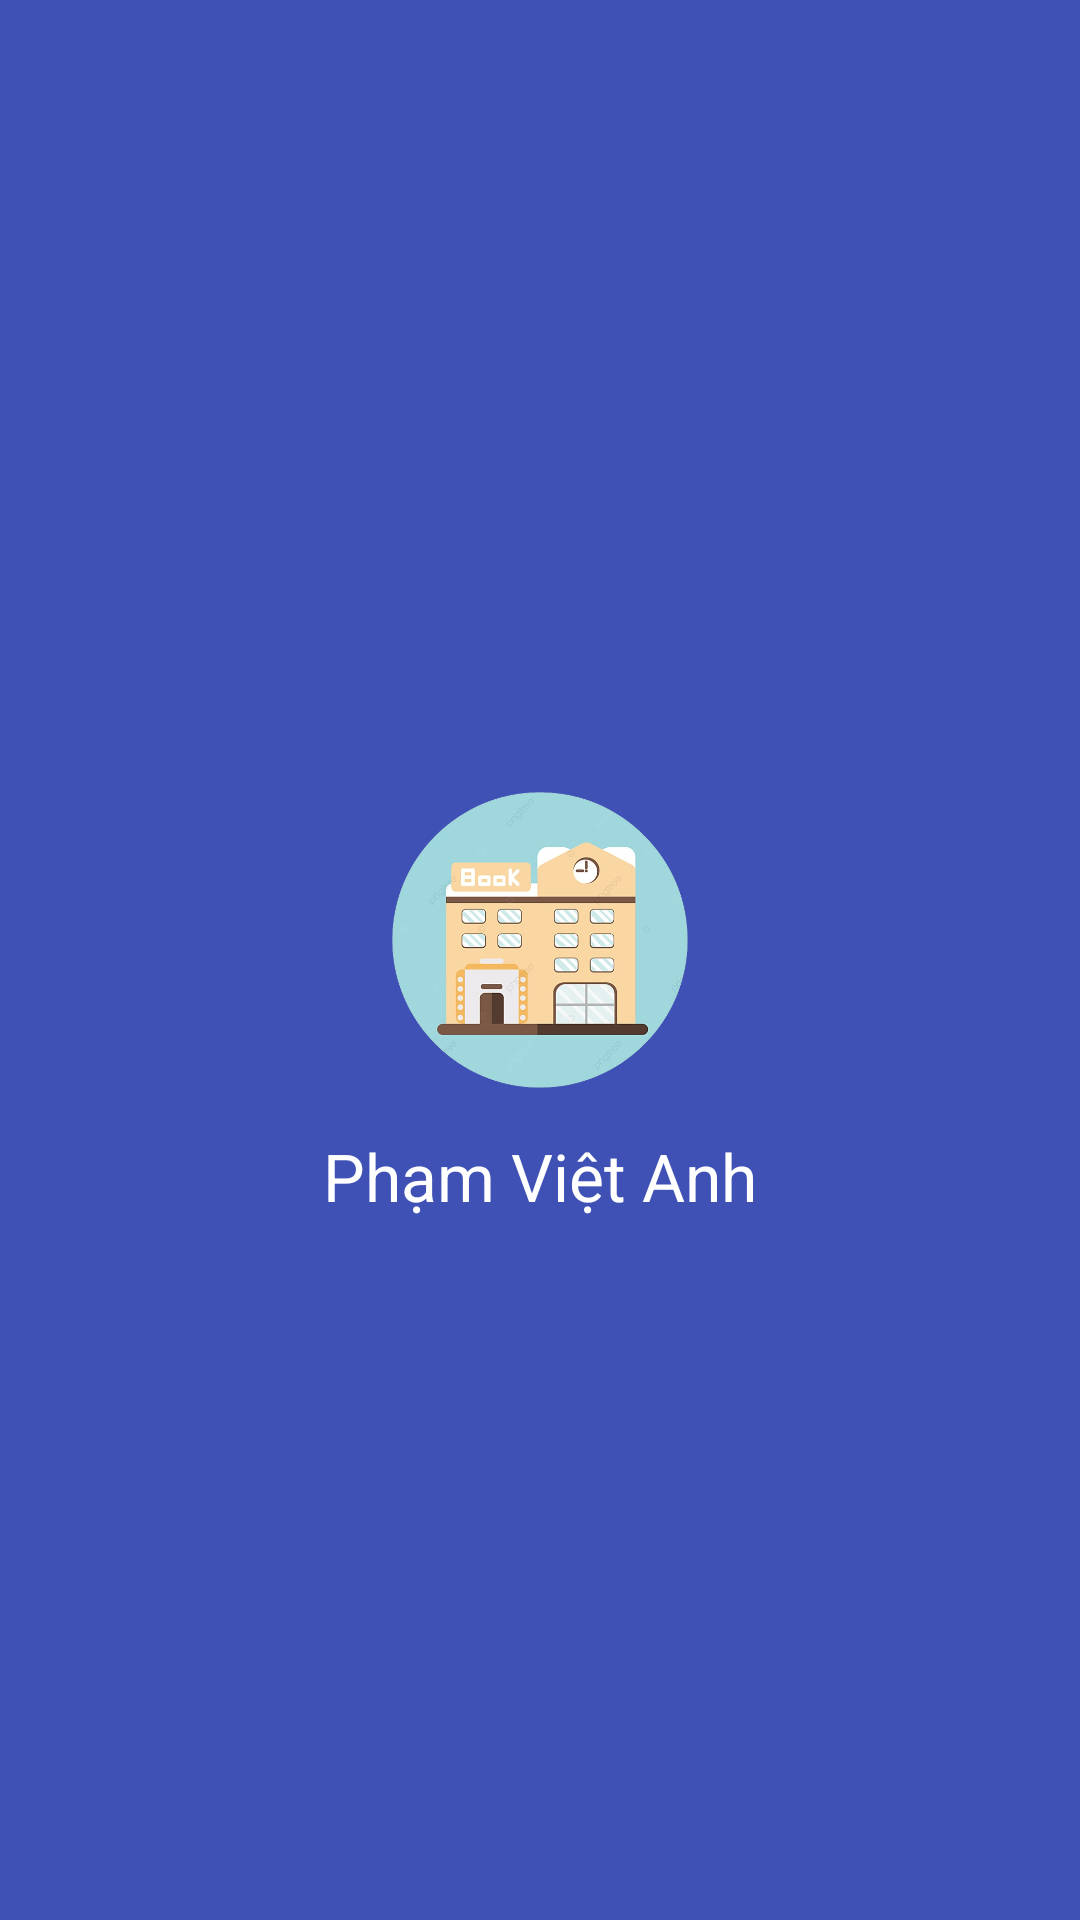

Here is an Android app screen rendered from its layout file. Give the layout XML and the strings, colors and styles it references.
<!-- AndroidManifest.xml: application theme Theme.DuAnMau -->
<!-- res/layout/head_nav.xml -->
<?xml version="1.0" encoding="utf-8"?>
<LinearLayout xmlns:android="http://schemas.android.com/apk/res/android"
    android:layout_width="match_parent"
    android:layout_height="wrap_content"
    android:background="#3F51B5"
    android:gravity="center"
    android:orientation="vertical">

    <ImageView
        android:layout_width="110dp"
        android:layout_height="110dp"
        android:layout_marginTop="35dp"
        android:src="@drawable/logo" />

    <TextView
        android:layout_width="wrap_content"
        android:layout_height="wrap_content"
        android:layout_marginTop="9dp"
        android:layout_marginBottom="10dp"
        android:text="Phạm Việt Anh"
        android:textColor="#FFF"
        android:textSize="22dp" />

</LinearLayout>
<!-- resources referenced by this layout -->
<resources>
  <!-- drawable logo: png bitmap (drawable, 226339 bytes) -->
  <style name="Theme.DuAnMau" parent="Base.Theme.DuAnMau">
      
      <item name="android:navigationBarColor">@android:color/transparent</item>
      <item name="android:statusBarColor">@android:color/transparent</item>
      <item name="android:windowLightStatusBar">?attr/isLightTheme</item>
    </style>
</resources>
